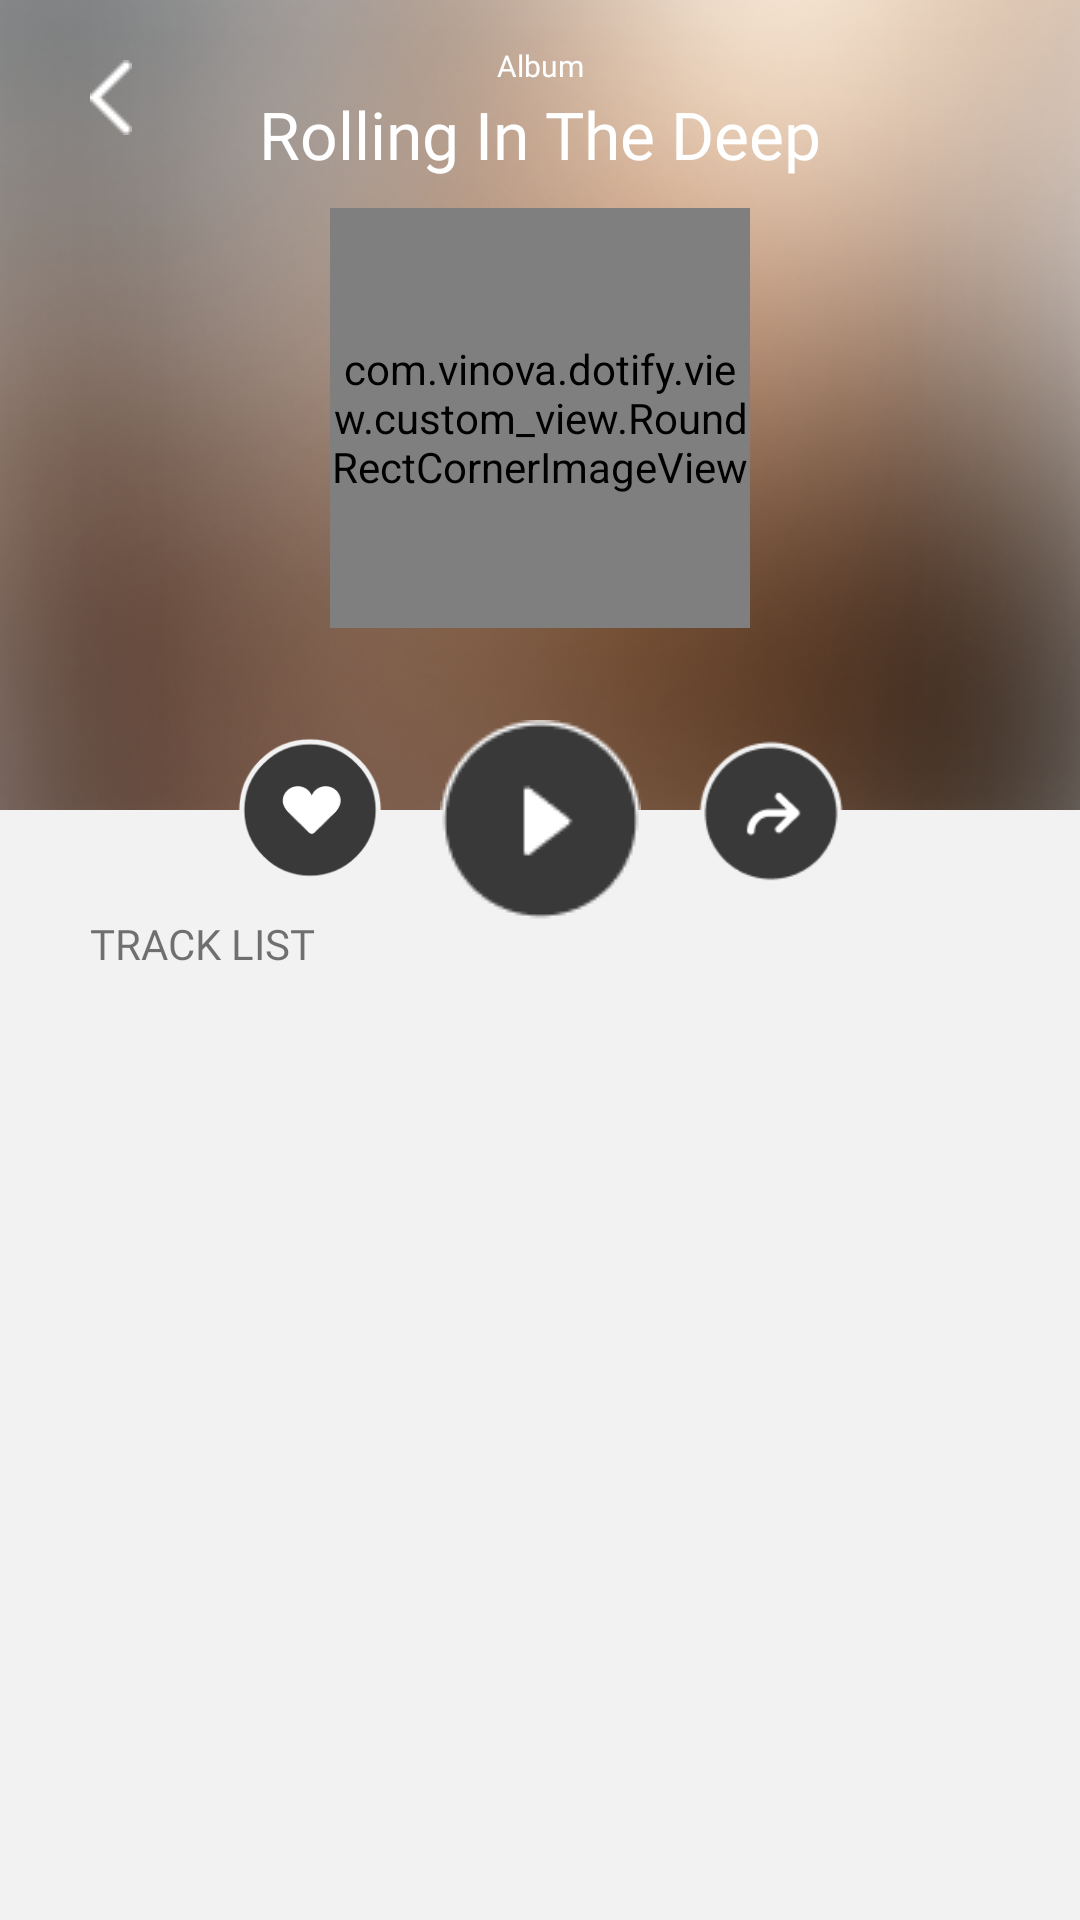

Android layout source for this screen:
<!-- AndroidManifest.xml: application theme AppTheme -->
<!-- res/layout/activity_album_screen.xml -->
<?xml version="1.0" encoding="utf-8"?>
<androidx.constraintlayout.widget.ConstraintLayout xmlns:android="http://schemas.android.com/apk/res/android"
    xmlns:app="http://schemas.android.com/apk/res-auto"
    xmlns:tools="http://schemas.android.com/tools"
    android:layout_width="match_parent"
    android:layout_height="match_parent"
    android:background="#F2F2F2"
    tools:context=".view.AlbumScreen">

    <ImageView
        android:id="@+id/album_background_imd"
        android:layout_width="match_parent"
        android:layout_height="270dp"
        android:scaleType="centerCrop"
        android:src="@drawable/albulm_background"
        app:layout_constraintTop_toTopOf="parent" />

    <TextView
        android:layout_width="wrap_content"
        android:layout_height="wrap_content"
        android:id="@+id/type"
        android:layout_marginTop="15dp"
        android:fontFamily="@font/avenirnext"
        android:text="Album"
        android:textColor="@android:color/white"
        android:textSize="10sp"
        app:layout_constraintLeft_toLeftOf="parent"
        app:layout_constraintRight_toRightOf="parent"
        app:layout_constraintTop_toTopOf="parent" />

    <ImageView
        android:id="@+id/img_album_back"
        android:layout_width="wrap_content"
        android:layout_height="wrap_content"
        android:layout_marginLeft="30dp"
        android:layout_marginTop="20dp"
        android:src="@drawable/arrow_back"
        app:layout_constraintStart_toStartOf="parent"
        app:layout_constraintTop_toTopOf="parent" />

    <TextView
        android:id="@+id/album_name"
        android:layout_width="wrap_content"
        android:layout_height="wrap_content"
        android:layout_marginTop="30dp"
        android:fontFamily="@font/avenirnext"
        android:text="Rolling In The Deep"
        android:textColor="@android:color/white"
        android:textSize="22sp"
        app:layout_constraintLeft_toLeftOf="parent"
        app:layout_constraintRight_toRightOf="parent"
        app:layout_constraintTop_toTopOf="parent" />

    <com.vinova.dotify.view.custom_view.RoundRectCornerImageView
        android:id="@+id/photo_album_img"
        android:layout_width="140dp"
        android:layout_height="140dp"
        android:layout_marginTop="10dp"
        android:src="@drawable/albulm_photo"
        app:layout_constraintLeft_toLeftOf="parent"
        app:layout_constraintRight_toRightOf="parent"
        app:layout_constraintTop_toBottomOf="@id/album_name" />

    <ImageView
        android:layout_width="wrap_content"
        android:layout_height="wrap_content"
        android:id="@+id/play_button"
        android:layout_marginTop="240dp"
        android:src="@drawable/img_play"
        app:layout_constraintLeft_toLeftOf="parent"
        app:layout_constraintRight_toRightOf="parent"
        app:layout_constraintTop_toTopOf="@id/album_background_imd" />

    <ImageView
        android:scaleType="fitXY"
        android:layout_width="50dp"
        android:layout_height="50dp"
        android:id="@+id/like_button"
        android:layout_marginTop="245dp"
        android:src="@drawable/ic_heart_song_btn"
        android:layout_marginLeft="60dp"
        app:layout_constraintRight_toLeftOf="@id/play_button"
        app:layout_constraintLeft_toLeftOf="parent"
        app:layout_constraintTop_toTopOf="@id/album_background_imd" />

    <ImageView
        android:scaleType="fitXY"
        android:layout_width="50dp"
        android:layout_height="50dp"
        android:id="@+id/share_button"
        android:layout_marginTop="245dp"
        android:src="@drawable/share_music_btn"
        android:layout_marginRight="60dp"
        app:layout_constraintLeft_toRightOf="@id/play_button"
        app:layout_constraintRight_toRightOf="parent"
        app:layout_constraintTop_toTopOf="@id/album_background_imd" />
    <TextView
        android:id="@+id/text_track"
        android:layout_width="wrap_content"
        android:layout_height="wrap_content"
        android:layout_marginLeft="30dp"
        android:layout_marginTop="35dp"
        android:fontFamily="@font/avenirnext"
        android:text="TRACK LIST"
        app:layout_constraintStart_toStartOf="parent"
        app:layout_constraintTop_toBottomOf="@id/album_background_imd" />

    <androidx.recyclerview.widget.RecyclerView
        android:id="@+id/list_music_container"
        android:layout_width="match_parent"
        android:layout_height="wrap_content"
        android:layout_marginTop="10dp"
        app:layout_constraintTop_toBottomOf="@+id/text_track"></androidx.recyclerview.widget.RecyclerView>

</androidx.constraintlayout.widget.ConstraintLayout>
<!-- resources referenced by this layout -->
<resources>
  <!-- drawable albulm_background: png bitmap (drawable, 95100 bytes) -->
  <!-- drawable albulm_photo: png bitmap (drawable, 39933 bytes) -->
  <!-- drawable arrow_back: png bitmap (drawable, 182 bytes) -->
  <!-- drawable ic_heart_song_btn (drawable) -->
  <vector android:height="24dp" android:viewportHeight="44"
      android:viewportWidth="44" android:width="24dp" xmlns:android="http://schemas.android.com/apk/res/android">
      <path android:fillColor="#393939" android:fillType="evenOdd"
          android:pathData="M22,42C33.0457,42 42,33.0457 42,22C42,10.9543 33.0457,2 22,2C10.9543,2 2,10.9543 2,22C2,33.0457 10.9543,42 22,42Z"
          android:strokeColor="#F2F2F2" android:strokeWidth="1.5"/>
      <path android:fillColor="#ffffff" android:fillType="evenOdd" android:pathData="M26.8036,15.0048C24.8577,14.9165 23.1746,16.0656 22.5006,17.7171C21.8266,16.0663 20.1445,14.9173 18.1997,15.0048C15.9409,15.1061 14.1024,16.9113 14.0029,19.1252C13.9385,20.5594 14.95,22 15.6327,22.6771L21.7855,28.7067C22.1845,29.0978 22.8315,29.0978 23.2304,28.7067L29.4611,22.6006C30.0506,22 31.0755,20.4857 30.9956,19.0742C30.8714,16.8813 29.0423,15.1064 26.8036,15.0048Z"/>
  </vector>
  <!-- drawable img_play: png bitmap (drawable, 1879 bytes) -->
  <!-- drawable share_music_btn: png bitmap (drawable, 2473 bytes) -->
  <style name="AppTheme" parent="Theme.AppCompat.Light.NoActionBar">
          
          <item name="colorPrimary">@color/colorPrimary</item>
          <item name="colorPrimaryDark">#E8E4E4E4</item>
          <item name="colorAccent">#000000</item>
      </style>
  <!-- not gathered from this repository: default colours our renderer supplied (Android Studio template values) -->
  <color name="colorPrimary">#FF6200EE</color>
</resources>
